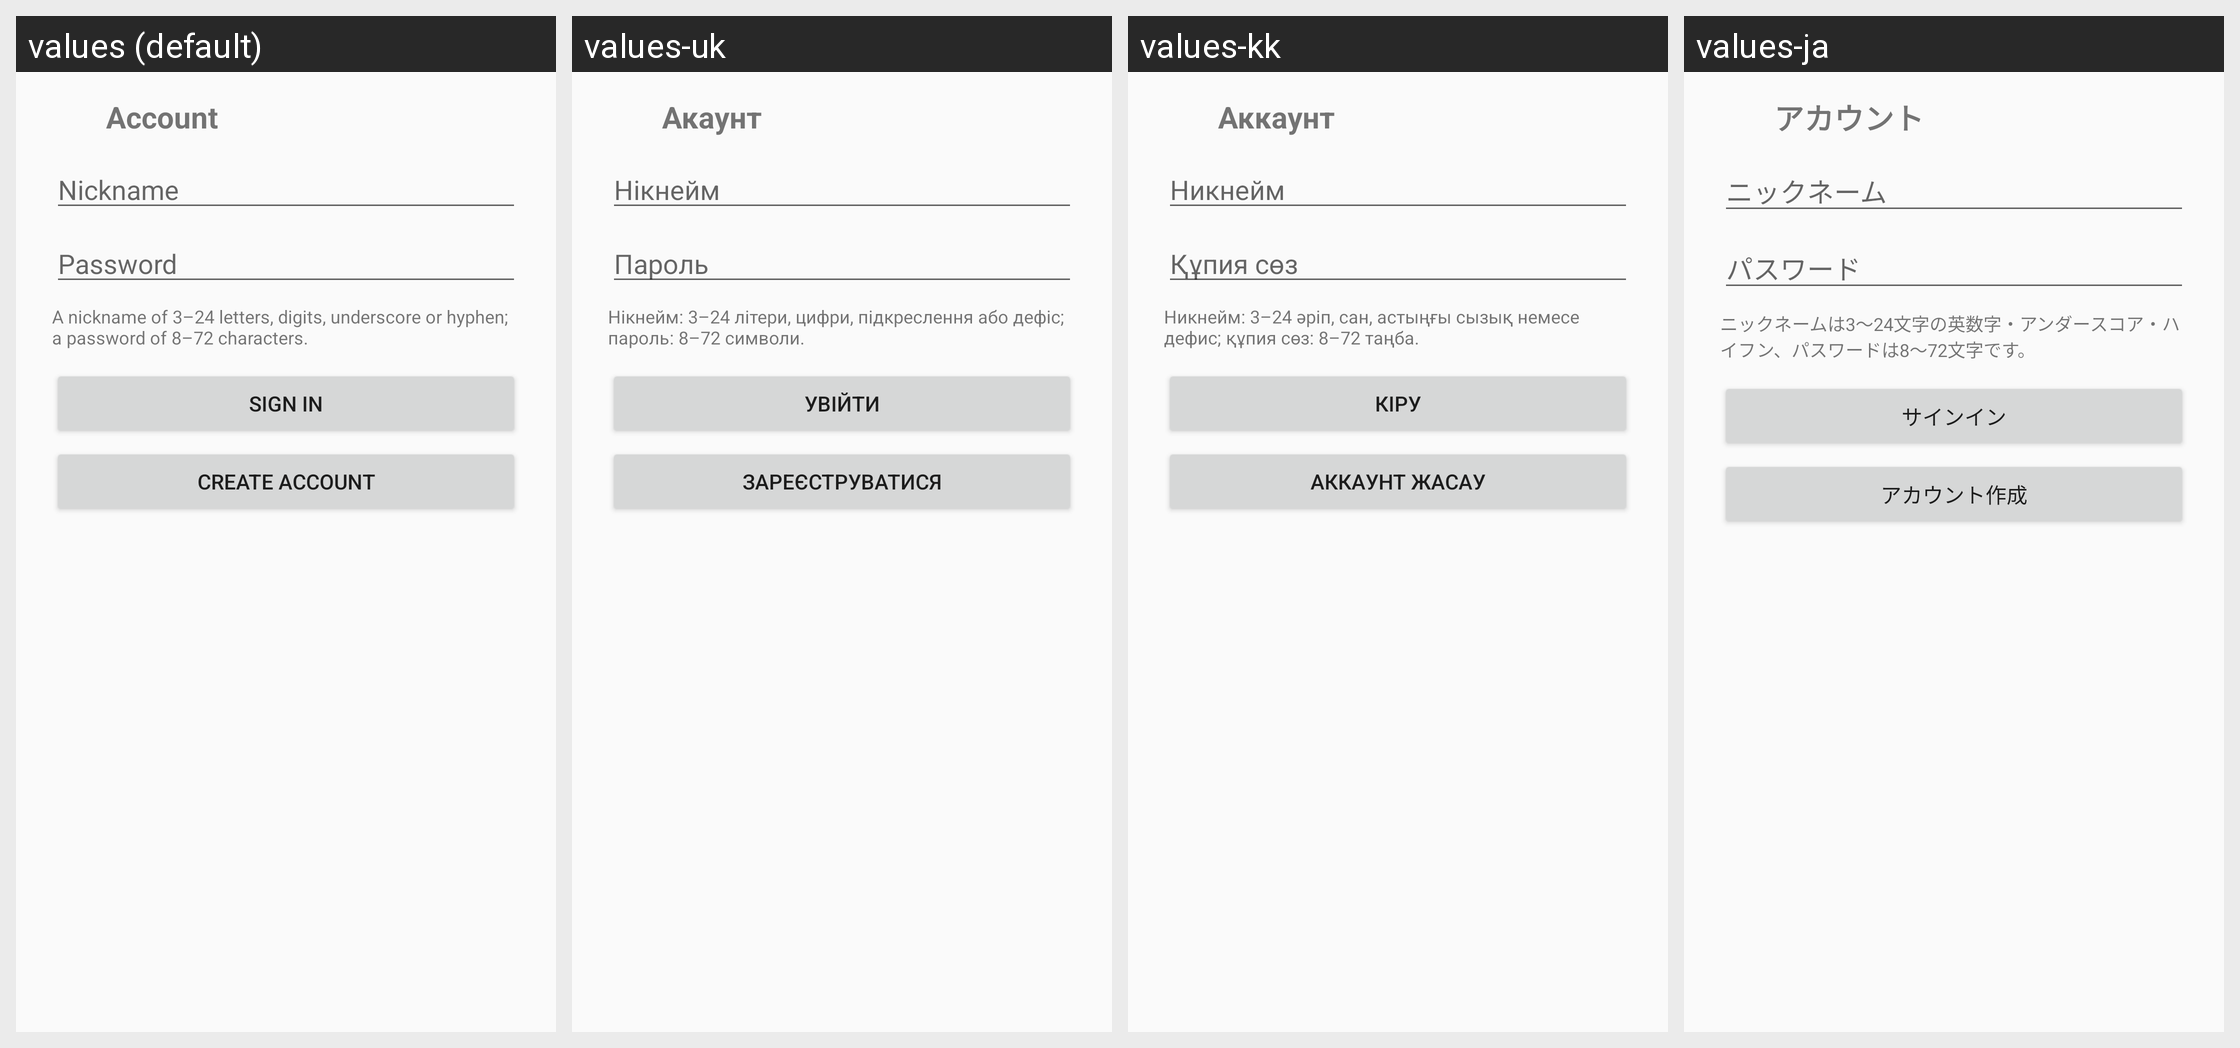

Strings drawn on this Android screen and how each of the app's shown locales translates them:
Android screen res/layout/activity_account.xml rendered under 4 locales, left to right: values (default), values-uk, values-kk, values-ja. Device: Nexus 5 (rendered at 1080×1920; each locale shown at half size, 540×960, under a caption strip naming it); theme Theme.Gomoku.
Other locales in the repository, not shown: values-be, values-de, values-es, values-fi, values-hi, values-ru, values-zh.
Strings drawn on this screen, with the default value and each locale's value (text and hints the layout hard-codes, and strings that could not be matched under every locale, appear in the picture but are not listed):

account_title
  values: Account
  values-uk: Акаунт
  values-kk: Аккаунт
  values-ja: アカウント

account_nickname
  values: Nickname
  values-uk: Нікнейм
  values-kk: Никнейм
  values-ja: ニックネーム

account_password
  values: Password
  values-uk: Пароль
  values-kk: Құпия сөз
  values-ja: パスワード

account_hint
  values: A nickname of 3–24 letters, digits, underscore or hyphen; a password of 8–72 characters.
  values-uk: Нікнейм: 3–24 літери, цифри, підкреслення або дефіс; пароль: 8–72 символи.
  values-kk: Никнейм: 3–24 әріп, сан, астыңғы сызық немесе дефис; құпия сөз: 8–72 таңба.
  values-ja: ニックネームは3〜24文字の英数字・アンダースコア・ハイフン、パスワードは8〜72文字です。

account_sign_in
  values: Sign in
  values-uk: Увійти
  values-kk: Кіру
  values-ja: サインイン

account_register
  values: Create account
  values-uk: Зареєструватися
  values-kk: Аккаунт жасау
  values-ja: アカウント作成
